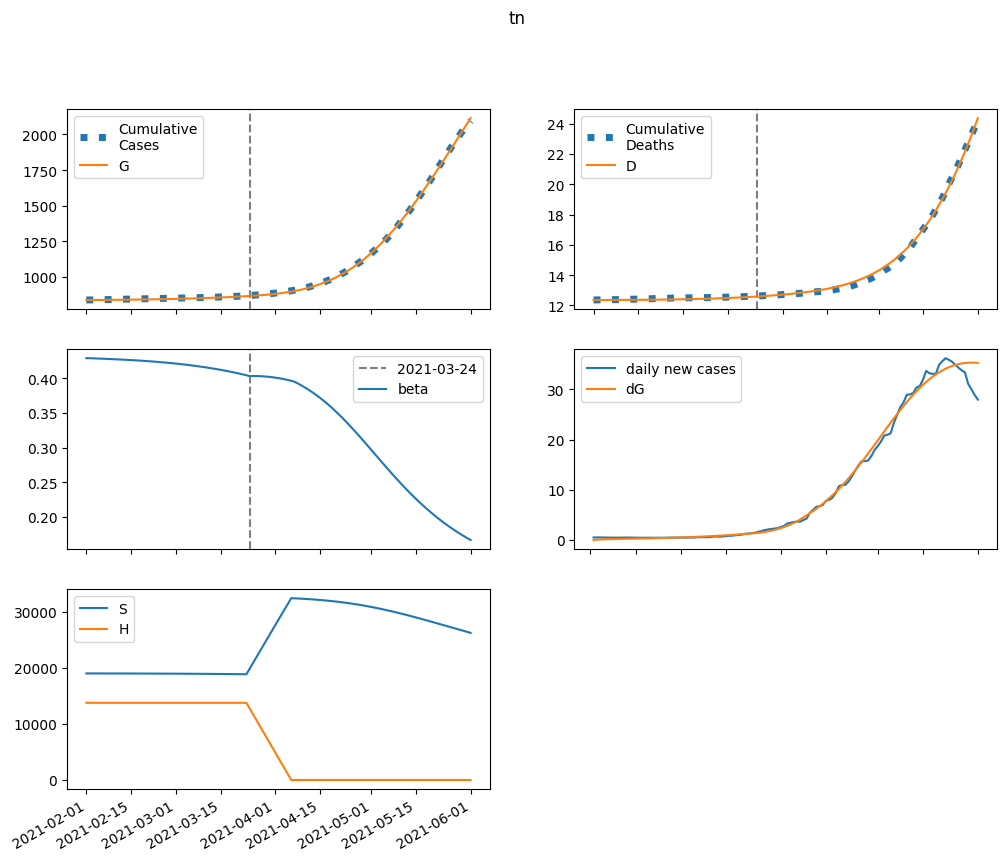

The table this chart was drawn from, first rows:
series, 2021-02-01, 2021-02-02, 2021-02-03, 2021-02-04, 2021-02-05, 2021-02-06, 2021-02-07, 2021-02-08, 2021-02-09, 2021-02-10, 2021-02-11, 2021-02-12, 2021-02-13, 2021-02-14, 2021-02-15, 2021-02-16, 2021-02-17, 2021-02-18, 2021-02-19, 2021-02-20, 2021-02-21, 2021-02-22, 2021-02-23
S, 18980418, 18979312, 18978261, 18977231, 18976201, 18975155, 18974082, 18972972, 18971821, 18970623, 18969373, 18968068, 18966705, 18965280, 18963789, 18962231, 18960601, 18958897, 18957114, 18955249, 18953299, 18951259, 18949127
E, 0.0, 1106, 1895, 2475, 2918, 3272, 3569, 3832, 4074, 4306, 4534, 4763, 4997, 5236, 5484, 5742, 6009, 6288, 6580, 6883, 7201, 7532, 7878
I, 2143, 1971, 1871, 1820, 1802, 1810, 1835, 1873, 1922, 1979, 2044, 2116, 2194, 2278, 2367, 2462, 2563, 2670, 2782, 2901, 3026, 3157, 3295
A, 7657, 7351, 7262, 7323, 7489, 7730, 8027, 8368, 8743, 9149, 9581, 10038, 10519, 11025, 11554, 12109, 12689, 13295, 13929, 14591, 15284, 16007, 16763
IH, 0.0, 85.73, 163.6, 236.5, 306.6, 375.1, 443.1, 511.3, 580.3, 650.4, 722, 795.3, 870.7, 948.3, 1028, 1111, 1197, 1285, 1377, 1472, 1571, 1674, 1780
IN, 85.72, 167.3, 238.1, 301.5, 359.8, 414.6, 467, 517.9, 567.9, 617.4, 666.9, 716.6, 766.7, 817.6, 869.4, 922.2, 976.3, 1032, 1089, 1148, 1209, 1272, 1337
D, 12356, 12356, 12356, 12356, 12357, 12357, 12358, 12359, 12360, 12361, 12362, 12363, 12364, 12366, 12367, 12369, 12371, 12373, 12375, 12377, 12380, 12382, 12385
R, 0.0, 310.4, 613.4, 917, 1227, 1547, 1880, 2228, 2592, 2975, 3377, 3800, 4244, 4710, 5200, 5714, 6254, 6821, 7415, 8038, 8692, 9377, 10095
G, 838340, 838340, 838397, 838496, 838624, 838775, 838945, 839130, 839329, 839540, 839764, 839999, 840246, 840505, 840777, 841061, 841359, 841671, 841997, 842338, 842695, 843069, 843460
H, 13746458, 13746458, 13746458, 13746458, 13746458, 13746458, 13746458, 13746458, 13746458, 13746458, 13746458, 13746458, 13746458, 13746458, 13746458, 13746458, 13746458, 13746458, 13746458, 13746458, 13746458, 13746458, 13746458
beta, 0.4289, 0.4289, 0.4287, 0.4285, 0.4283, 0.4281, 0.4279, 0.4277, 0.4275, 0.4273, 0.4271, 0.4269, 0.4266, 0.4264, 0.4261, 0.4259, 0.4256, 0.4253, 0.425, 0.4247, 0.4243, 0.424, 0.4236
